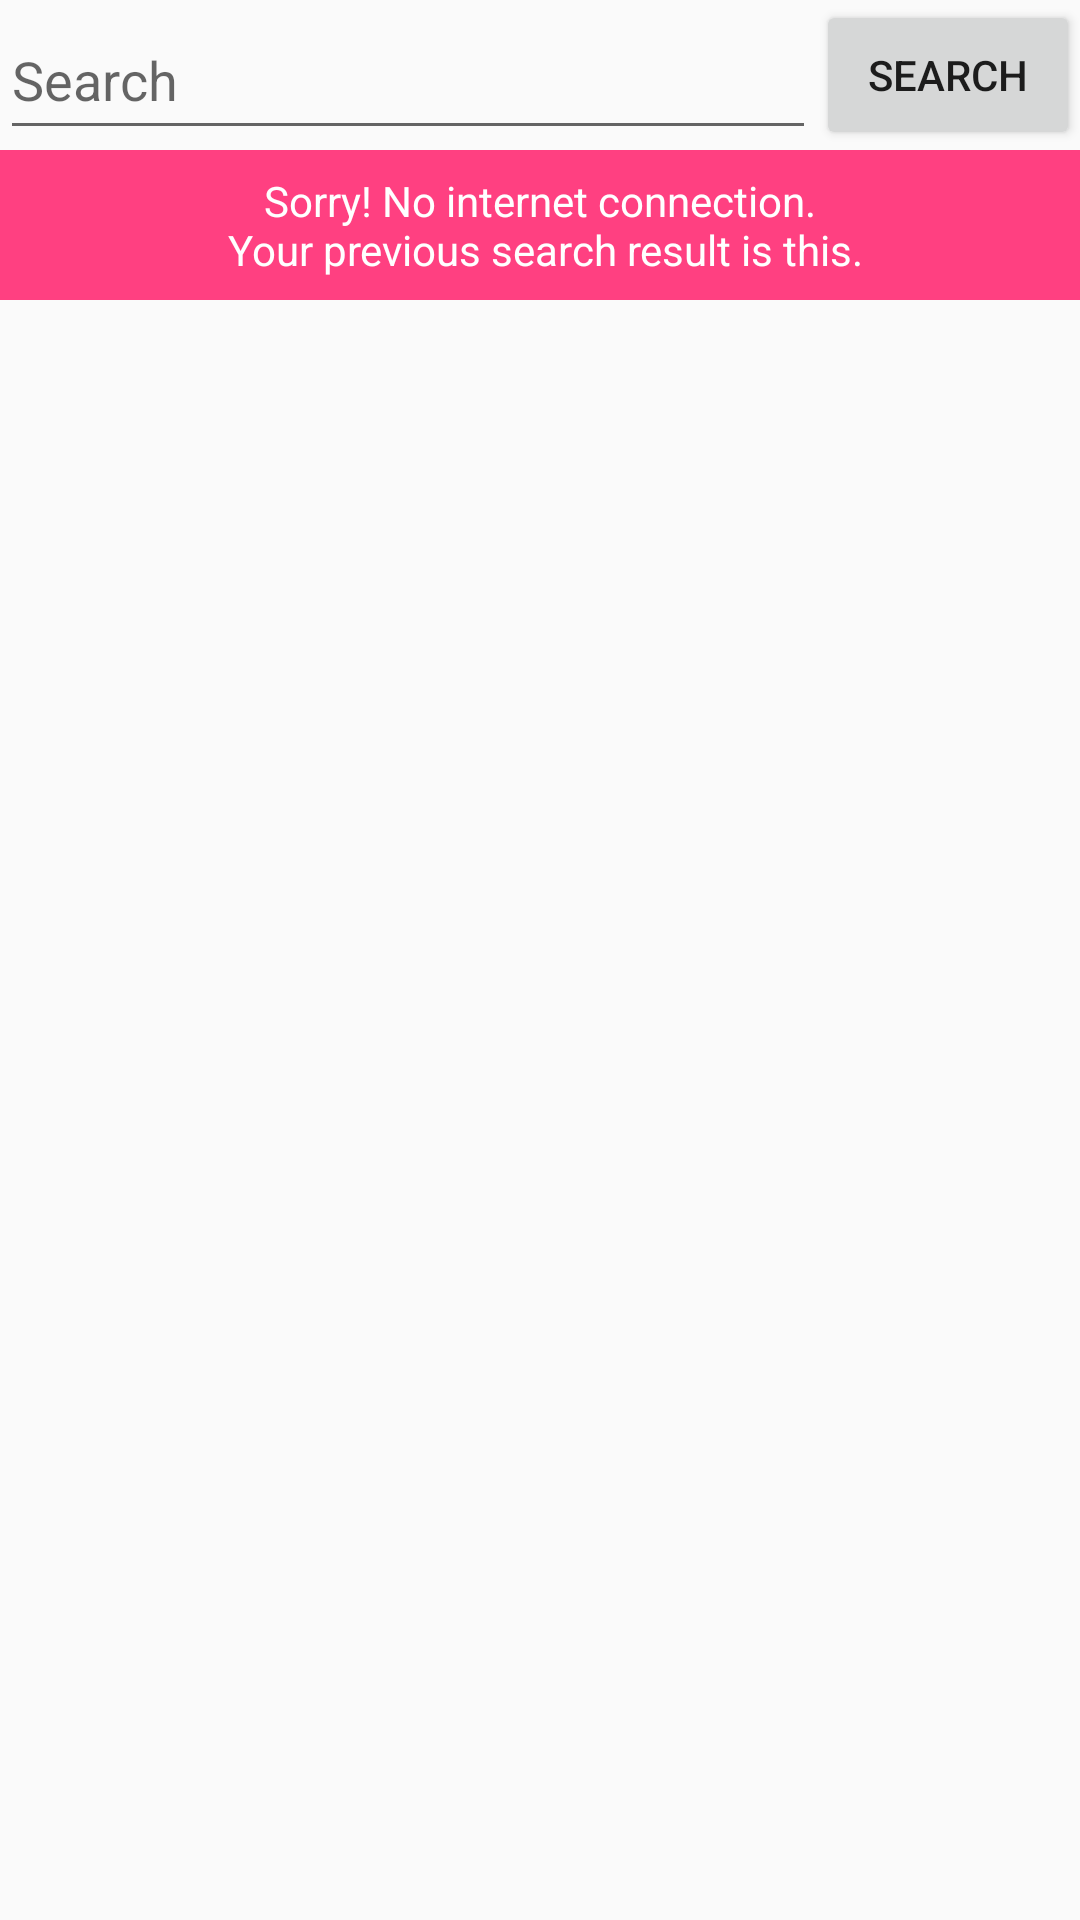

Android layout source for this screen:
<!-- AndroidManifest.xml: application theme AppTheme -->
<!-- res/layout/activity_main.xml -->
<?xml version="1.0" encoding="utf-8"?>
<LinearLayout xmlns:android="http://schemas.android.com/apk/res/android"
    xmlns:tools="http://schemas.android.com/tools"
    android:layout_width="match_parent"
    android:layout_height="match_parent"
    android:gravity="center"
    android:orientation="vertical">

    <RelativeLayout
        android:id="@+id/onlineInput_"
        android:layout_width="match_parent"
        android:layout_height="50dp">

        <EditText
            android:id="@+id/searchEt"
            android:layout_width="match_parent"
            android:layout_height="match_parent"
            android:layout_toStartOf="@+id/searchBtn"
            android:hint="@string/search"
            android:imeOptions="actionDone"
            android:inputType="text" />

        <Button
            android:id="@+id/searchBtn"
            android:layout_width="wrap_content"
            android:layout_height="match_parent"
            android:layout_alignParentEnd="true"
            android:text="@string/search" />
    </RelativeLayout>

    <TextView
        android:id="@+id/offlineText_"
        android:layout_width="match_parent"
        android:layout_height="50dp"
        android:background="@color/colorAccent"
        android:gravity="center"
        android:text="@string/offLineTxt"
        android:textColor="@color/white" />

    <android.support.v7.widget.RecyclerView
        android:id="@+id/blog_recycler_view"
        android:layout_width="match_parent"
        android:layout_height="match_parent"
        tools:listitem="@layout/item_list_view" />

</LinearLayout>
<!-- res/layout/item_list_view.xml (included above) -->
<?xml version="1.0" encoding="utf-8"?>
<LinearLayout xmlns:android="http://schemas.android.com/apk/res/android"
    xmlns:app="http://schemas.android.com/apk/res-auto"
    xmlns:tools="http://schemas.android.com/tools"
    android:layout_width="match_parent"
    android:layout_height="wrap_content"
    android:orientation="vertical"
    android:paddingBottom="20dp">

    <android.support.v7.widget.AppCompatImageView
        android:id="@+id/cover_image_view"
        android:layout_width="match_parent"
        android:layout_height="200dp"
        android:scaleType="fitCenter"
        app:srcCompat="@drawable/ic_launcher_background" />

    <TextView
        android:id="@+id/title_text_view"
        android:layout_width="wrap_content"
        android:layout_height="wrap_content"
        android:layout_marginLeft="20dp"
        android:layout_marginRight="20dp"
        android:layout_marginTop="20dp"
        android:textSize="15sp"
        tools:text="Android MVP Architecture" />

</LinearLayout>
<!-- resources referenced by this layout -->
<resources>
  <color name="colorAccent">#FF4081</color>
  <color name="white">#FFFFFF</color>
  <string name="offLineTxt">Sorry! No internet connection.\n Your previous search result is this.</string>
  <string name="search">Search</string>
  <style name="AppTheme" parent="Theme.AppCompat.Light.DarkActionBar">
          
          <item name="colorPrimary">@color/colorPrimary</item>
          <item name="colorPrimaryDark">@color/colorPrimaryDark</item>
          <item name="colorAccent">@color/colorAccent</item>
      </style>
  <color name="colorPrimary">#3F51B5</color>
  <color name="colorPrimaryDark">#303F9F</color>
</resources>
